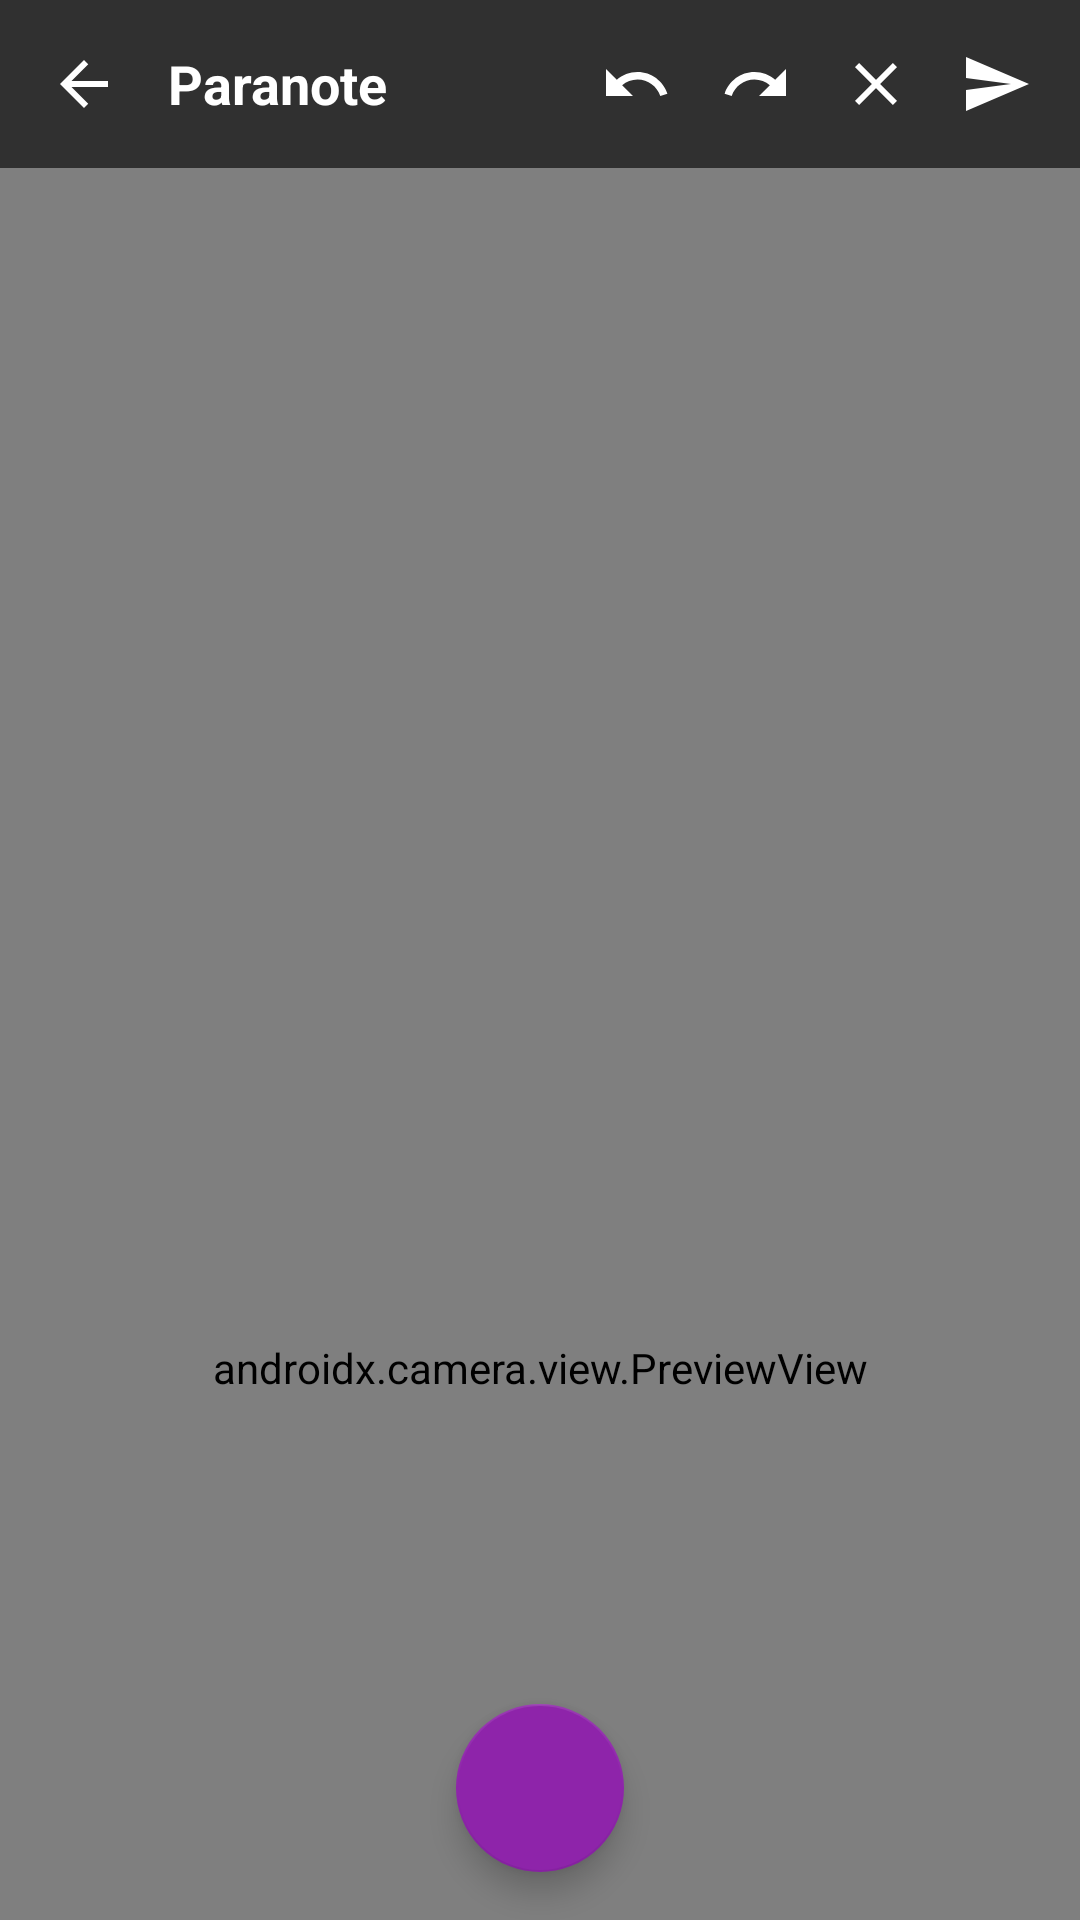

Produce the Android XML layout that renders to this screen, including the resource entries it uses.
<!-- AndroidManifest.xml: application theme DarkTheme -->
<!-- res/layout/bottom_sheet_camera.xml -->
<?xml version="1.0" encoding="utf-8"?>
<LinearLayout
    xmlns:android="http://schemas.android.com/apk/res/android"
    xmlns:app="http://schemas.android.com/apk/res-auto"
    android:id="@+id/bottom_sheet_camera"
    android:layout_width="match_parent"
    android:layout_height="match_parent"
    android:orientation="vertical"
    android:background="?attr/backgroundColor">

    <include layout="@layout/bottom_sheet_toolbar" />

    <FrameLayout
        android:layout_width="match_parent"
        android:layout_height="match_parent">

        <androidx.camera.view.PreviewView
            android:id="@+id/camera_view"
            android:layout_width="match_parent"
            android:layout_height="@dimen/preview_view_height"/>

        <com.google.android.material.floatingactionbutton.FloatingActionButton
            android:id="@+id/floating_button_camera"
            style="@style/FloatingActionButtonTheme"
            android:layout_width="wrap_content"
            android:layout_height="wrap_content"
            android:contentDescription="@string/menu_camera"
            android:tint="@color/colorLightMode"
            android:layout_margin="@dimen/layout_margin_max"
            android:layout_gravity="bottom|center"
            app:srcCompat="@drawable/ic_drawable_text" />

    </FrameLayout>

</LinearLayout>
<!-- res/layout/bottom_sheet_toolbar.xml (included above) -->
<?xml version="1.0" encoding="utf-8"?>
<com.google.android.material.appbar.AppBarLayout
    xmlns:android="http://schemas.android.com/apk/res/android"
    xmlns:app="http://schemas.android.com/apk/res-auto"
    android:layout_width="match_parent"
    android:layout_height="?attr/actionBarSize"
    android:elevation="0dp"
    android:animateLayoutChanges="true"
    android:stateListAnimator="@null">

    <androidx.constraintlayout.widget.ConstraintLayout
        android:id="@+id/material_bottom_toolbar"
        android:layout_width="match_parent"
        android:layout_height="match_parent"
        android:elevation="0dp"
        android:background="?attr/backgroundToolbarColor">

        <androidx.appcompat.widget.AppCompatImageView
            android:id="@+id/image_view_back"
            android:layout_width="@dimen/menu_item_image_size"
            android:layout_height="@dimen/menu_item_image_size"
            android:layout_gravity="center|end"
            android:src="@drawable/ic_drawable_back"
            android:layout_margin="@dimen/layout_margin_max"
            app:tint="?attr/backgroundViewColor"
            app:layout_constraintBottom_toBottomOf="parent"
            app:layout_constraintStart_toStartOf="parent"
            app:layout_constraintTop_toTopOf="parent" />

        <androidx.appcompat.widget.AppCompatTextView
            android:id="@+id/text_view_title"
            android:layout_width="0dp"
            android:layout_height="match_parent"
            android:layout_marginStart="@dimen/layout_margin_max"
            android:background="@null"
            android:gravity="center|start"
            android:text="@string/app_name"
            android:textAppearance="@style/TextAppearance.AppCompat.Body1"
            android:textColor="?attr/backgroundViewColor"
            android:textSize="@dimen/text_title_min"
            android:textStyle="bold"
            app:layout_constraintVertical_bias="0.0"
            app:layout_constraintHorizontal_bias="0.0"
            app:layout_constraintTop_toTopOf="parent"
            app:layout_constraintBottom_toBottomOf="parent"
            app:layout_constraintEnd_toStartOf="@+id/image_view_undo"
            app:layout_constraintStart_toEndOf="@+id/image_view_back" />

        <androidx.appcompat.widget.AppCompatImageView
            android:id="@+id/image_view_undo"
            android:layout_width="@dimen/menu_item_image_size"
            android:layout_height="@dimen/menu_item_image_size"
            android:layout_margin="@dimen/layout_margin_max"
            android:src="@drawable/ic_drawable_undo"
            app:tint="?attr/backgroundViewColor"
            app:layout_constraintTop_toTopOf="parent"
            app:layout_constraintBottom_toBottomOf="parent"
            app:layout_constraintEnd_toStartOf="@+id/image_view_redo" />

        <androidx.appcompat.widget.AppCompatImageView
            android:id="@+id/image_view_redo"
            android:layout_width="@dimen/menu_item_image_size"
            android:layout_height="@dimen/menu_item_image_size"
            android:layout_margin="@dimen/layout_margin_max"
            android:src="@drawable/ic_drawable_redo"
            app:tint="?attr/backgroundViewColor"
            app:layout_constraintTop_toTopOf="parent"
            app:layout_constraintBottom_toBottomOf="parent"
            app:layout_constraintEnd_toStartOf="@+id/image_view_clear" />

        <androidx.appcompat.widget.AppCompatImageView
            android:id="@+id/image_view_clear"
            android:layout_width="@dimen/menu_item_image_size"
            android:layout_height="@dimen/menu_item_image_size"
            android:layout_margin="@dimen/layout_margin_max"
            android:src="@drawable/ic_drawable_close"
            app:tint="?attr/backgroundViewColor"
            app:layout_constraintTop_toTopOf="parent"
            app:layout_constraintBottom_toBottomOf="parent"
            app:layout_constraintEnd_toStartOf="@+id/image_view_send" />

        <androidx.appcompat.widget.AppCompatImageView
            android:id="@+id/image_view_send"
            android:layout_width="@dimen/menu_item_image_size"
            android:layout_height="@dimen/menu_item_image_size"
            android:src="@drawable/ic_drawable_send"
            android:layout_margin="@dimen/layout_margin_max"
            app:tint="?attr/backgroundViewColor"
            app:layout_constraintEnd_toEndOf="parent"
            app:layout_constraintTop_toTopOf="parent"
            app:layout_constraintBottom_toBottomOf="parent" />

    </androidx.constraintlayout.widget.ConstraintLayout>

</com.google.android.material.appbar.AppBarLayout>
<!-- resources referenced by this layout -->
<resources>
  <color name="colorLightMode">#FFFFFF</color>
  <dimen name="layout_margin_max">16dp</dimen>
  <dimen name="menu_item_image_size">24dp</dimen>
  <dimen name="preview_view_height">800dp</dimen>
  <dimen name="text_title_min">18sp</dimen>
  <!-- drawable ic_drawable_back (drawable) -->
  <vector xmlns:android="http://schemas.android.com/apk/res/android"
          android:width="24dp"
          android:height="24dp"
          android:viewportWidth="24.0"
          android:viewportHeight="24.0"
          android:tint="?attr/backgroundViewColor">
      <path
          android:fillColor="#FFFFFF"
          android:pathData="M20,11H7.83l5.59,-5.59L12,4l-8,8 8,8 1.41,-1.41L7.83,13H20v-2z"/>
  </vector>
  <!-- drawable ic_drawable_close (drawable) -->
  <vector xmlns:android="http://schemas.android.com/apk/res/android"
          android:width="24dp"
          android:height="24dp"
          android:viewportWidth="24.0"
          android:viewportHeight="24.0"
          android:tint="?attr/backgroundViewColor">
      <path
          android:fillColor="#FFFFFF"
          android:pathData="M19,6.41L17.59,5 12,10.59 6.41,5 5,6.41 10.59,12 5,17.59 6.41,19 12,13.41 17.59,19 19,17.59 13.41,12z"/>
  </vector>
  <!-- drawable ic_drawable_redo (drawable) -->
  <vector xmlns:android="http://schemas.android.com/apk/res/android"
      android:width="24dp"
      android:height="24dp"
      android:viewportWidth="24"
      android:viewportHeight="24"
      android:tint="?attr/backgroundViewColor">
    <path
        android:fillColor="#FFFFFF"
        android:pathData="M18.4,10.6C16.55,8.99 14.15,8 11.5,8c-4.65,0 -8.58,3.03 -9.96,7.22L3.9,16c1.05,-3.19 4.05,-5.5 7.6,-5.5 1.95,0 3.73,0.72 5.12,1.88L13,16h9V7l-3.6,3.6z"/>
  </vector>
  <!-- drawable ic_drawable_send (drawable) -->
  <vector xmlns:android="http://schemas.android.com/apk/res/android"
          android:width="24dp"
          android:height="24dp"
          android:viewportWidth="24.0"
          android:viewportHeight="24.0"
          android:tint="?attr/backgroundViewColor">
      <path
          android:fillColor="#FFFFFF"
          android:pathData="M2.01,21L23,12 2.01,3 2,10l15,2 -15,2z"/>
  </vector>
  <!-- drawable ic_drawable_undo (drawable) -->
  <vector xmlns:android="http://schemas.android.com/apk/res/android"
      android:width="24dp"
      android:height="24dp"
      android:viewportWidth="24"
      android:viewportHeight="24"
      android:tint="?attr/backgroundViewColor">
    <path
        android:fillColor="#FFFFFF"
        android:pathData="M12.5,8c-2.65,0 -5.05,0.99 -6.9,2.6L2,7v9h9l-3.62,-3.62c1.39,-1.16 3.16,-1.88 5.12,-1.88 3.54,0 6.55,2.31 7.6,5.5l2.37,-0.78C21.08,11.03 17.15,8 12.5,8z"/>
  </vector>
  <string name="app_name">Paranote</string>
  <string name="menu_camera">Scan</string>
  <style name="FloatingActionButtonTheme" parent="Widget.MaterialComponents.FloatingActionButton">
          <item name="materialThemeOverlay">@style/FloatingActionButtonThemeOverlay</item>
      </style>
  <style name="FloatingActionButtonThemeOverlay" parent="">
          <item name="colorSecondary">@color/colorAccent</item>
          <item name="colorOnSecondary">@color/colorLightMode</item>
      </style>
  <color name="colorDarkMode">#212121</color>
  <color name="colorAccent">#8E24AA</color>
  <color name="colorDarkToolbar">#303030</color>
  <color name="colorDarkViews">#FFFFFF</color>
  <color name="colorDarkHint">#E4E4E4</color>
  <style name="ActionModeTheme" parent="Widget.AppCompat.ActionMode">
          <item name="background">@color/colorAccent</item>
      </style>
  <style name="WindowAnimationTransition">
          <item name="android:windowEnterAnimation">@android:anim/fade_in</item>
          <item name="android:windowExitAnimation">@android:anim/fade_out</item>
      </style>
</resources>
